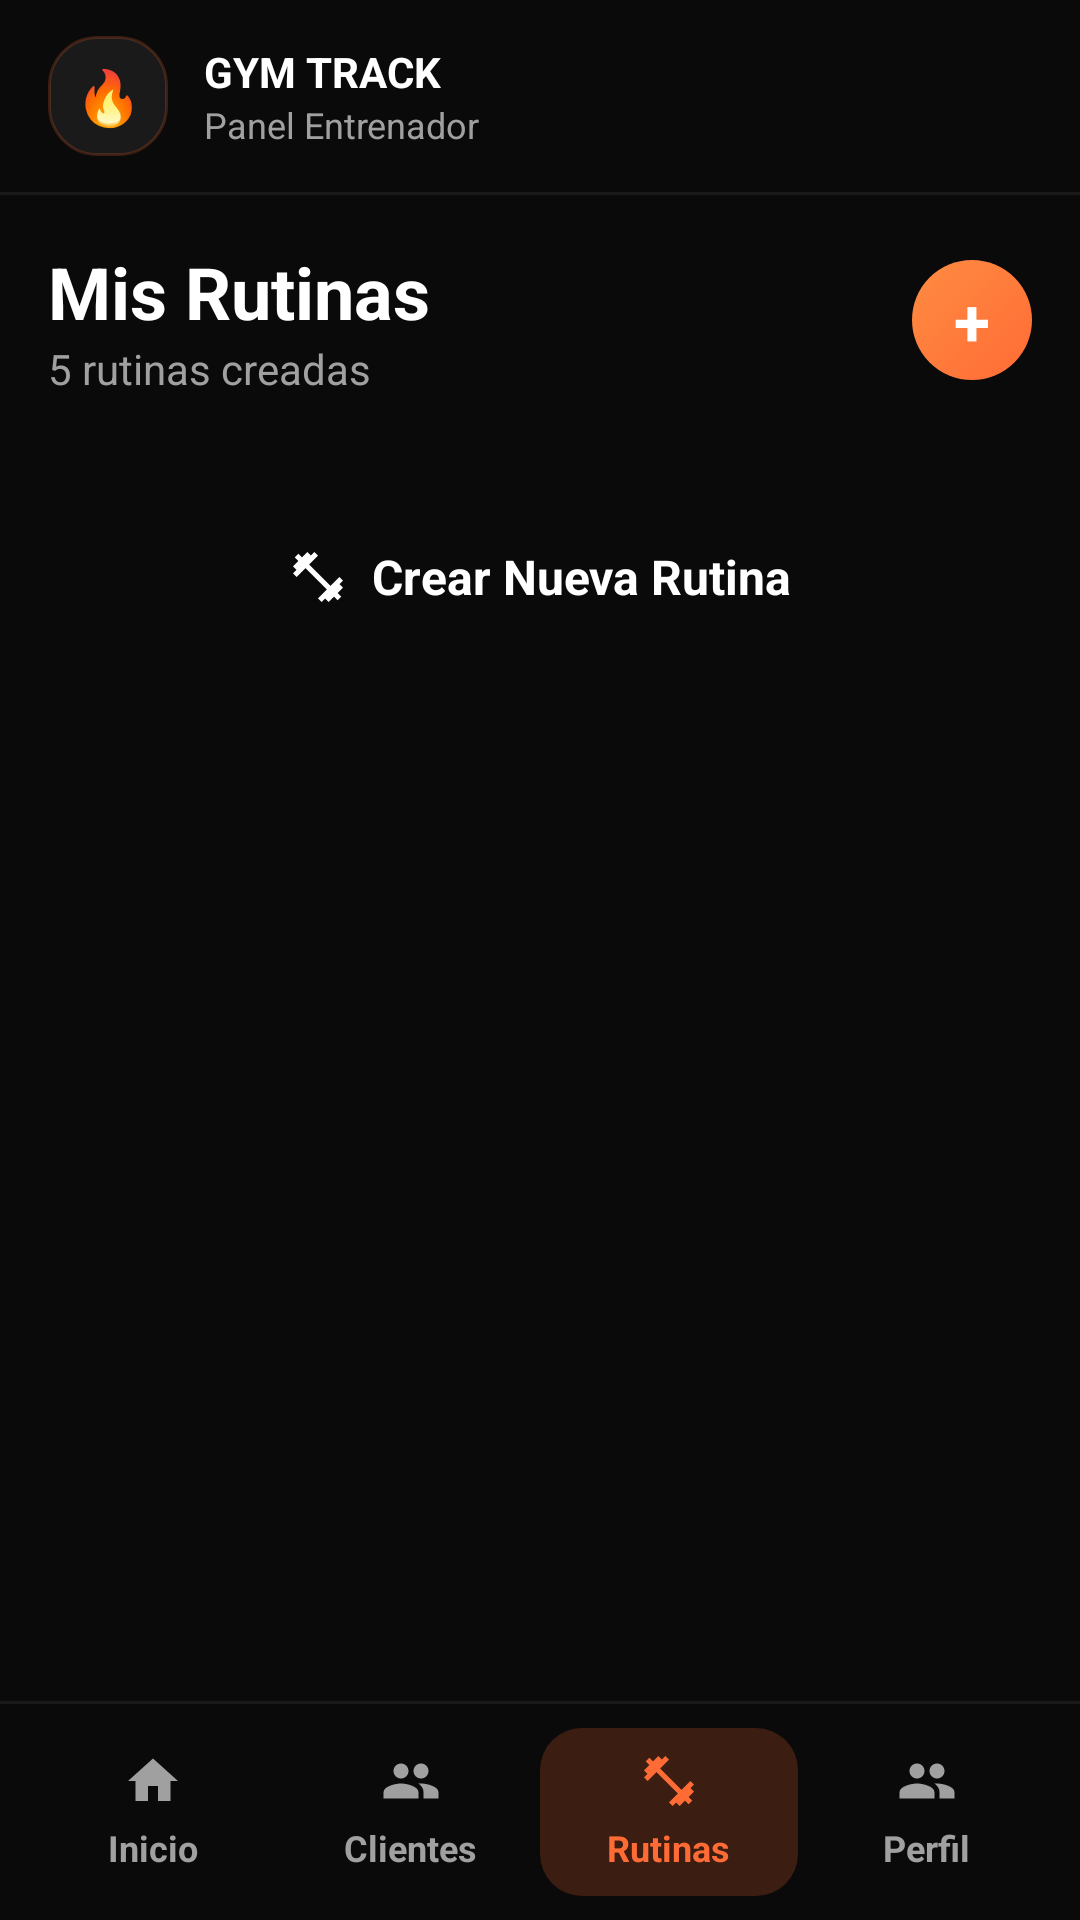

The Android layout XML behind this screen, and the referenced resources:
<!-- AndroidManifest.xml: application theme Theme.GymTrackMovil -->
<!-- res/layout/activity_trainer_routines.xml -->
<?xml version="1.0" encoding="utf-8"?>
<androidx.constraintlayout.widget.ConstraintLayout xmlns:android="http://schemas.android.com/apk/res/android"
    xmlns:app="http://schemas.android.com/apk/res-auto"
    android:layout_width="match_parent"
    android:layout_height="match_parent"
    android:background="#0A0A0A">

    
    <androidx.constraintlayout.widget.ConstraintLayout
        android:id="@+id/clHeader"
        android:layout_width="match_parent"
        android:layout_height="wrap_content"
        android:paddingStart="16dp"
        android:paddingTop="12dp"
        android:paddingEnd="16dp"
        android:paddingBottom="12dp"
        app:layout_constraintTop_toTopOf="parent">

        <androidx.constraintlayout.widget.ConstraintLayout
            android:id="@+id/clLogoArea"
            android:layout_width="wrap_content"
            android:layout_height="40dp"
            app:layout_constraintBottom_toBottomOf="parent"
            app:layout_constraintStart_toStartOf="parent"
            app:layout_constraintTop_toTopOf="parent">

            <TextView
                android:id="@+id/tvLogoIcon"
                android:layout_width="40dp"
                android:layout_height="40dp"
                android:background="@drawable/bg_client_card"
                android:gravity="center"
                android:text="🔥"
                android:textSize="18sp"
                app:layout_constraintBottom_toBottomOf="parent"
                app:layout_constraintStart_toStartOf="parent"
                app:layout_constraintTop_toTopOf="parent" />

            <LinearLayout
                android:layout_width="wrap_content"
                android:layout_height="wrap_content"
                android:layout_marginStart="12dp"
                android:orientation="vertical"
                app:layout_constraintBottom_toBottomOf="parent"
                app:layout_constraintStart_toEndOf="@id/tvLogoIcon"
                app:layout_constraintTop_toTopOf="parent">

                <TextView
                    android:layout_width="wrap_content"
                    android:layout_height="wrap_content"
                    android:text="GYM TRACK"
                    android:textColor="@color/white"
                    android:textSize="14sp"
                    android:textStyle="bold" />

                <TextView
                    android:layout_width="wrap_content"
                    android:layout_height="wrap_content"
                    android:text="Panel Entrenador"
                    android:textColor="#A0A0A0"
                    android:textSize="12sp" />
            </LinearLayout>
        </androidx.constraintlayout.widget.ConstraintLayout>

        <TextView
            android:id="@+id/tvUserInitials"
            android:layout_width="40dp"
            android:layout_height="40dp"
            android:background="@drawable/bg_avatar_gradient"
            android:gravity="center"
            android:text="RE"
            android:textColor="#0A0A0A"
            android:textSize="14sp"
            android:textStyle="bold"
            app:layout_constraintBottom_toBottomOf="parent"
            app:layout_constraintEnd_toEndOf="parent"
            app:layout_constraintTop_toTopOf="parent" />
    </androidx.constraintlayout.widget.ConstraintLayout>

    <View
        android:id="@+id/vHeaderDivider"
        android:layout_width="match_parent"
        android:layout_height="1dp"
        android:background="#1A1A1A"
        app:layout_constraintTop_toBottomOf="@id/clHeader" />

    
    <ScrollView
        android:id="@+id/scrollContent"
        android:layout_width="match_parent"
        android:layout_height="0dp"
        android:scrollbars="none"
        app:layout_constraintBottom_toTopOf="@id/llBottomNav"
        app:layout_constraintTop_toBottomOf="@id/vHeaderDivider">

        <LinearLayout
            android:layout_width="match_parent"
            android:layout_height="wrap_content"
            android:orientation="vertical"
            android:padding="16dp">

            
            <LinearLayout
                android:layout_width="match_parent"
                android:layout_height="wrap_content"
                android:gravity="center_vertical"
                android:orientation="horizontal">

                <LinearLayout
                    android:layout_width="0dp"
                    android:layout_height="wrap_content"
                    android:layout_weight="1"
                    android:orientation="vertical">

                    <TextView
                        android:layout_width="wrap_content"
                        android:layout_height="wrap_content"
                        android:text="Mis Rutinas"
                        android:textColor="@color/white"
                        android:textSize="24sp"
                        android:textStyle="bold" />

                    <TextView
                        android:id="@+id/tvRoutineCount"
                        android:layout_width="wrap_content"
                        android:layout_height="wrap_content"
                        android:text="5 rutinas creadas"
                        android:textColor="#A0A0A0"
                        android:textSize="14sp" />
                </LinearLayout>

                <TextView
                    android:id="@+id/tvAddRoutine"
                    android:layout_width="40dp"
                    android:layout_height="40dp"
                    android:background="@drawable/bg_fab_orange"
                    android:gravity="center"
                    android:text="+"
                    android:textColor="@color/white"
                    android:textSize="22sp"
                    android:textStyle="bold" />
            </LinearLayout>

            
            <LinearLayout
                android:id="@+id/llRoutineList"
                android:layout_width="match_parent"
                android:layout_height="wrap_content"
                android:layout_marginTop="24dp"
                android:orientation="vertical" />

            
            <LinearLayout
                android:id="@+id/btnCrearRutina"
                android:layout_width="match_parent"
                android:layout_height="56dp"
                android:layout_marginTop="8dp"
                android:background="@drawable/btn_gradient_rounded"
                android:gravity="center"
                android:orientation="horizontal">

                <ImageView
                    android:layout_width="20dp"
                    android:layout_height="20dp"
                    android:src="@drawable/ic_dumbbell"
                    android:tint="@color/white" />

                <TextView
                    android:layout_width="wrap_content"
                    android:layout_height="wrap_content"
                    android:layout_marginStart="8dp"
                    android:text="Crear Nueva Rutina"
                    android:textColor="@color/white"
                    android:textSize="16sp"
                    android:textStyle="bold" />
            </LinearLayout>

        </LinearLayout>
    </ScrollView>

    
    <LinearLayout
        android:id="@+id/llBottomNav"
        android:layout_width="match_parent"
        android:layout_height="72dp"
        android:background="#0A0A0A"
        android:orientation="horizontal"
        android:paddingStart="8dp"
        android:paddingTop="8dp"
        android:paddingEnd="8dp"
        app:layout_constraintBottom_toBottomOf="parent">

        <LinearLayout
            android:id="@+id/navHome"
            android:layout_width="0dp"
            android:layout_height="56dp"
            android:layout_weight="1"
            android:gravity="center"
            android:orientation="vertical">

            <ImageView
                android:layout_width="20dp"
                android:layout_height="20dp"
                android:src="@drawable/ic_home"
                android:tint="#A0A0A0" />

            <TextView
                android:layout_width="wrap_content"
                android:layout_height="wrap_content"
                android:layout_marginTop="4dp"
                android:text="Inicio"
                android:textColor="#A0A0A0"
                android:textSize="12sp"
                android:textStyle="bold" />
        </LinearLayout>

        <LinearLayout
            android:id="@+id/navClientes"
            android:layout_width="0dp"
            android:layout_height="56dp"
            android:layout_weight="1"
            android:gravity="center"
            android:orientation="vertical">

            <ImageView
                android:layout_width="20dp"
                android:layout_height="20dp"
                android:src="@drawable/ic_profile"
                android:tint="#A0A0A0" />

            <TextView
                android:layout_width="wrap_content"
                android:layout_height="wrap_content"
                android:layout_marginTop="4dp"
                android:text="Clientes"
                android:textColor="#A0A0A0"
                android:textSize="12sp"
                android:textStyle="bold" />
        </LinearLayout>

        <LinearLayout
            android:id="@+id/navRutinas"
            android:layout_width="0dp"
            android:layout_height="56dp"
            android:layout_weight="1"
            android:background="@drawable/bg_nav_trainer_active"
            android:gravity="center"
            android:orientation="vertical">

            <ImageView
                android:layout_width="20dp"
                android:layout_height="20dp"
                android:src="@drawable/ic_dumbbell"
                android:tint="#FF6B35" />

            <TextView
                android:layout_width="wrap_content"
                android:layout_height="wrap_content"
                android:layout_marginTop="4dp"
                android:text="Rutinas"
                android:textColor="#FF6B35"
                android:textSize="12sp"
                android:textStyle="bold" />
        </LinearLayout>

        <LinearLayout
            android:id="@+id/navPerfil"
            android:layout_width="0dp"
            android:layout_height="56dp"
            android:layout_weight="1"
            android:gravity="center"
            android:orientation="vertical">

            <ImageView
                android:layout_width="20dp"
                android:layout_height="20dp"
                android:src="@drawable/ic_profile"
                android:tint="#A0A0A0" />

            <TextView
                android:layout_width="wrap_content"
                android:layout_height="wrap_content"
                android:layout_marginTop="4dp"
                android:text="Perfil"
                android:textColor="#A0A0A0"
                android:textSize="12sp"
                android:textStyle="bold" />
        </LinearLayout>
    </LinearLayout>

    <View
        android:layout_width="match_parent"
        android:layout_height="1dp"
        android:background="#1A1A1A"
        app:layout_constraintBottom_toTopOf="@id/llBottomNav" />

</androidx.constraintlayout.widget.ConstraintLayout>
<!-- resources referenced by this layout -->
<resources>
  <color name="white">#FFFFFFFF</color>
  <!-- drawable bg_client_card (drawable) -->
  <?xml version="1.0" encoding="utf-8"?>
  <shape xmlns:android="http://schemas.android.com/apk/res/android"
      android:shape="rectangle">
      <solid android:color="#1A1A1A" />
      <corners android:radius="16dp" />
      <stroke
          android:width="1dp"
          android:color="#33FF6B35" />
  </shape>
  <!-- drawable bg_fab_orange (drawable) -->
  <?xml version="1.0" encoding="utf-8"?>
  <shape xmlns:android="http://schemas.android.com/apk/res/android"
      android:shape="oval">
      <gradient
          android:startColor="#FF6B35"
          android:endColor="#FF8C42"
          android:angle="135" />
  </shape>
  <!-- drawable bg_nav_trainer_active (drawable) -->
  <?xml version="1.0" encoding="utf-8"?>
  <shape xmlns:android="http://schemas.android.com/apk/res/android"
      android:shape="rectangle">
      <solid android:color="#33FF6B35" />
      <corners android:radius="14dp" />
  </shape>
  <!-- drawable ic_dumbbell (drawable) -->
  <?xml version="1.0" encoding="utf-8"?>
  <vector xmlns:android="http://schemas.android.com/apk/res/android"
      android:width="24dp"
      android:height="24dp"
      android:viewportWidth="24"
      android:viewportHeight="24">
    <path
        android:fillColor="#FFFFFFFF"
        android:pathData="M20.57,14.86L22,13.43 20.57,12 17,15.57 8.43,7 12,3.43 10.57,2 9.14,3.43 7.71,2 5.57,4.14 4.14,2.71 2.71,4.14l1.43,1.43L2,7.71l1.43,1.43L2,10.57 3.43,12 7,8.43 15.57,17 12,20.57 13.43,22l1.43,-1.43L16.29,22l2.14,-2.14 1.43,1.43 1.43,-1.43 -1.43,-1.43L22,16.29z"/>
  </vector>
  <!-- drawable ic_home (drawable) -->
  <?xml version="1.0" encoding="utf-8"?>
  <vector xmlns:android="http://schemas.android.com/apk/res/android"
      android:width="24dp"
      android:height="24dp"
      android:viewportWidth="24"
      android:viewportHeight="24">
    <path
        android:fillColor="#FFFFFFFF"
        android:pathData="M10,20v-6h4v6h5v-8h3L12,3 2,12h3v8z"/>
  </vector>
  <!-- drawable ic_profile (drawable) -->
  <?xml version="1.0" encoding="utf-8"?>
  <vector xmlns:android="http://schemas.android.com/apk/res/android"
      android:width="24dp"
      android:height="24dp"
      android:viewportWidth="24"
      android:viewportHeight="24">
    <path
        android:fillColor="#FFFFFFFF"
        android:pathData="M16,11c1.66,0 2.99,-1.34 2.99,-3S17.66,5 16,5c-1.66,0 -3,1.34 -3,3s1.34,3 3,3zM8,11c1.66,0 2.99,-1.34 2.99,-3S9.66,5 8,5C6.34,5 5,6.34 5,8s1.34,3 3,3zM8,13c-2.33,0 -7,1.17 -7,3.5V19h14v-2.5c0,-2.33 -4.67,-3.5 -7,-3.5zM16,13c-0.29,0 -0.62,0.02 -0.97,0.05 1.16,0.84 1.97,1.97 1.97,3.45V19h6v-2.5c0,-2.33 -4.67,-3.5 -7,-3.5z"/>
  </vector>
  <style name="Theme.GymTrackMovil" parent="Base.Theme.GymTrackMovil" />
  <style name="Base.Theme.GymTrackMovil" parent="Theme.Material3.DayNight.NoActionBar">
          <item name="colorPrimary">@color/orange_primary</item>
          <item name="colorSecondary">@color/white</item>
          <item name="android:windowBackground">@color/dark_background</item>
          <item name="android:textColorPrimary">@color/text_primary</item>
          <item name="android:textColorSecondary">@color/text_secondary</item>
          <item name="android:statusBarColor">@color/dark_background</item>
      </style>
  <color name="orange_primary">#FF5722</color>
  <color name="dark_background">#121212</color>
  <color name="text_primary">#FFFFFF</color>
  <color name="text_secondary">#BDBDBD</color>
</resources>
